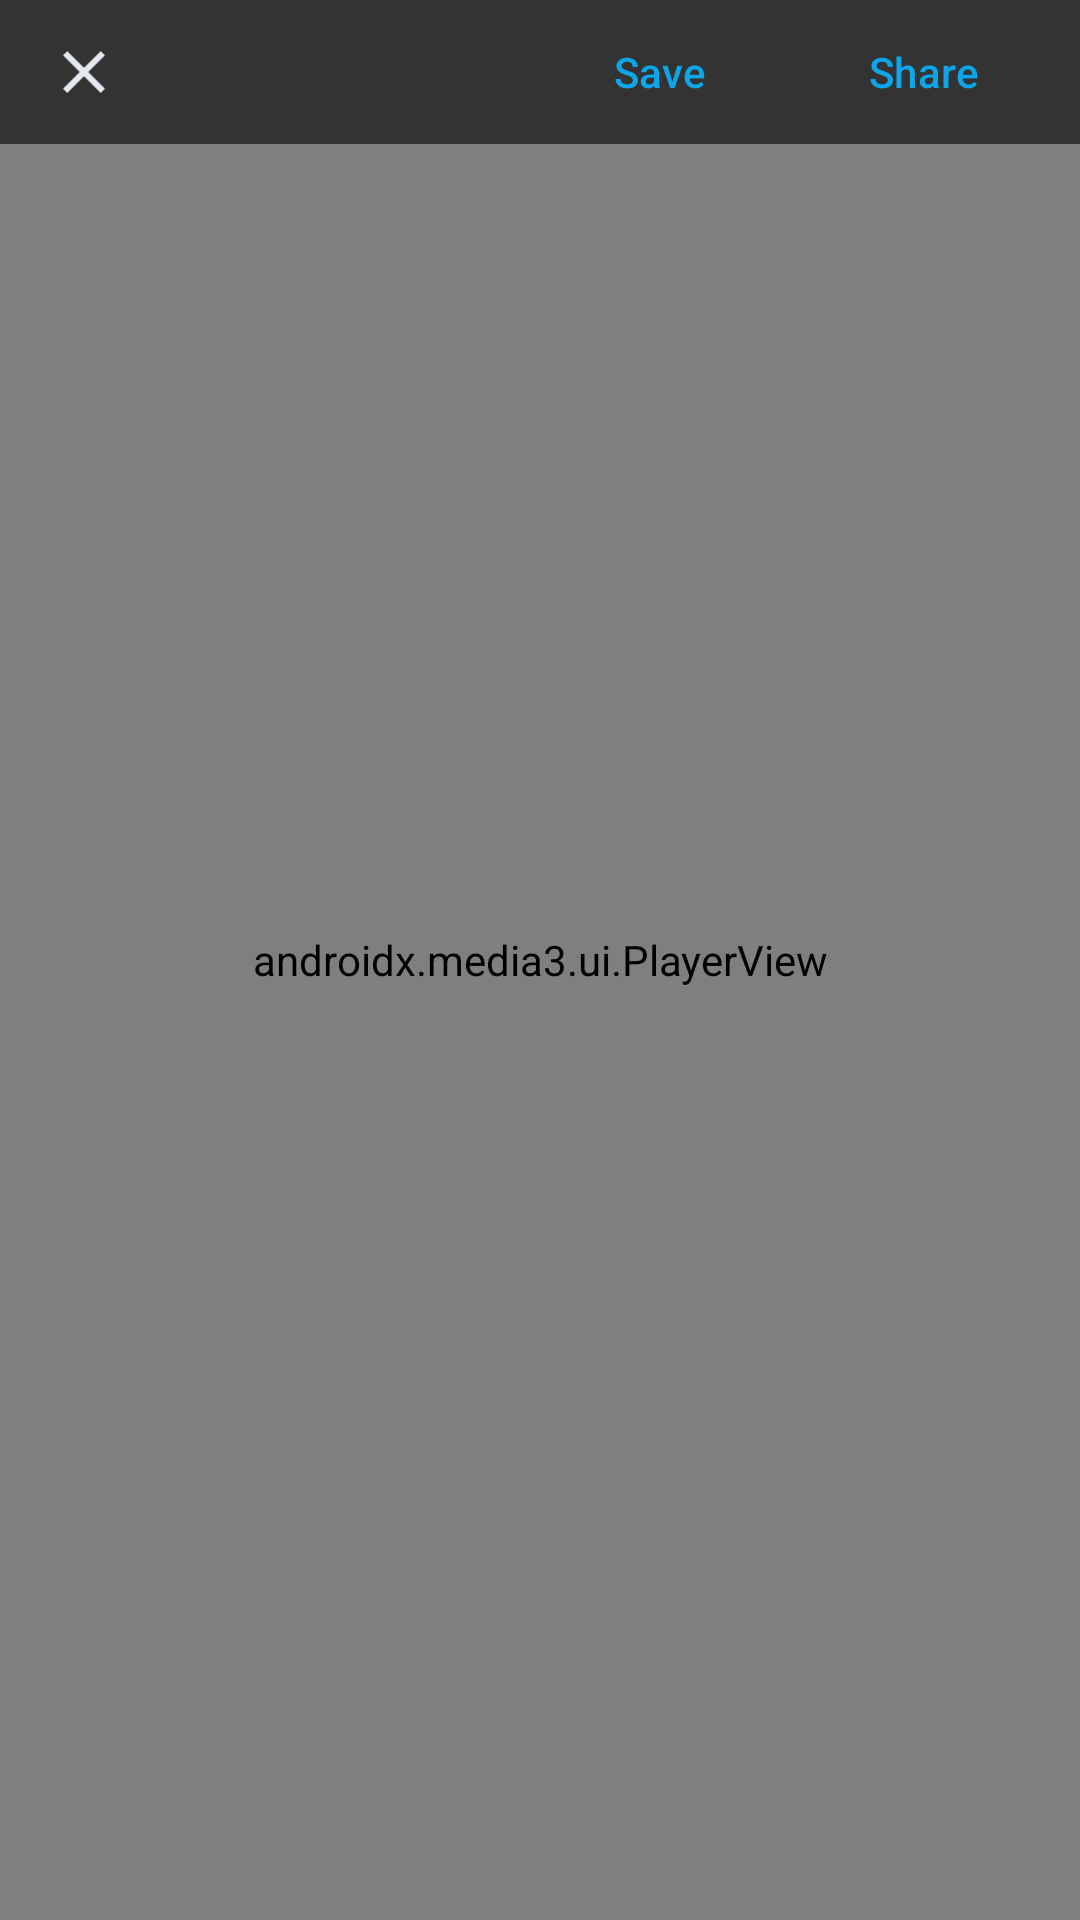

Reconstruct the res/layout file that produces this screen, plus the resources it refers to.
<!-- AndroidManifest.xml: activity theme Theme.ClipHanger.Player -->
<!-- res/layout/activity_player.xml -->
<?xml version="1.0" encoding="utf-8"?>
<FrameLayout xmlns:android="http://schemas.android.com/apk/res/android"
    xmlns:app="http://schemas.android.com/apk/res-auto"
    android:id="@+id/root"
    android:layout_width="match_parent"
    android:layout_height="match_parent"
    android:background="@android:color/black">

    <androidx.media3.ui.PlayerView
        android:id="@+id/player"
        android:layout_width="match_parent"
        android:layout_height="match_parent"
        app:show_buffering="when_playing"
        app:show_shuffle_button="false"
        app:show_subtitle_button="false"
        app:use_artwork="false" />

    <LinearLayout
        android:id="@+id/top_bar"
        android:layout_width="match_parent"
        android:layout_height="wrap_content"
        android:layout_gravity="top"
        android:background="#99000000"
        android:gravity="center_vertical"
        android:orientation="horizontal"
        android:paddingStart="4dp"
        android:paddingEnd="8dp">

        <ImageButton
            android:id="@+id/close"
            android:layout_width="48dp"
            android:layout_height="48dp"
            android:background="?attr/selectableItemBackgroundBorderless"
            android:contentDescription="@string/player_close"
            android:src="@drawable/ic_close" />

        <LinearLayout
            android:layout_width="0dp"
            android:layout_height="wrap_content"
            android:layout_weight="1"
            android:orientation="vertical"
            android:paddingStart="4dp"
            android:paddingEnd="4dp">

            <TextView
                android:id="@+id/title"
                android:layout_width="match_parent"
                android:layout_height="wrap_content"
                android:ellipsize="end"
                android:maxLines="1"
                android:textColor="@color/clip_text"
                android:textSize="15sp"
                android:textStyle="bold" />

            <TextView
                android:id="@+id/subtitle"
                android:layout_width="match_parent"
                android:layout_height="wrap_content"
                android:ellipsize="middle"
                android:fontFamily="monospace"
                android:maxLines="1"
                android:textColor="@color/clip_dim"
                android:textSize="11sp" />
        </LinearLayout>

        <com.google.android.material.button.MaterialButton
            android:id="@+id/save"
            style="@style/Widget.Material3.Button.TextButton"
            android:layout_width="wrap_content"
            android:layout_height="wrap_content"
            android:text="@string/player_save" />

        <com.google.android.material.button.MaterialButton
            android:id="@+id/share"
            style="@style/Widget.Material3.Button.TextButton"
            android:layout_width="wrap_content"
            android:layout_height="wrap_content"
            android:text="@string/player_share" />
    </LinearLayout>

    
    <TextView
        android:id="@+id/message"
        android:layout_width="wrap_content"
        android:layout_height="wrap_content"
        android:layout_gravity="center"
        android:layout_margin="32dp"
        android:background="@color/clip_surface"
        android:gravity="center"
        android:padding="20dp"
        android:textColor="@color/clip_dim"
        android:textSize="14sp"
        android:visibility="gone" />
</FrameLayout>
<!-- resources referenced by this layout -->
<resources>
  <color name="clip_dim">#FF94A3B8</color>
  <color name="clip_surface">#FF111827</color>
  <color name="clip_text">#FFE2E8F0</color>
  <!-- drawable ic_close (drawable) -->
  <?xml version="1.0" encoding="utf-8"?>
  <vector xmlns:android="http://schemas.android.com/apk/res/android"
      android:width="24dp"
      android:height="24dp"
      android:viewportWidth="24"
      android:viewportHeight="24">
      <path
          android:fillColor="#FFE2E8F0"
          android:pathData="M19,6.41L17.59,5 12,10.59 6.41,5 5,6.41 10.59,12 5,17.59 6.41,19 12,13.41 17.59,19 19,17.59 13.41,12z" />
  </vector>
  <string name="player_close">Close</string>
  <string name="player_save">Save</string>
  <string name="player_share">Share</string>
  <style name="Theme.ClipHanger.Player" parent="Theme.ClipHanger">
          <item name="android:windowBackground">@android:color/black</item>
          <item name="android:statusBarColor">@android:color/black</item>
          <item name="android:navigationBarColor">@android:color/black</item>
      </style>
  <style name="Theme.ClipHanger" parent="Theme.Material3.Dark.NoActionBar">
          <item name="colorPrimary">@color/clip_accent</item>
          <item name="colorOnPrimary">@color/clip_bg</item>
          <item name="colorSecondary">@color/clip_accent_bright</item>
          <item name="android:colorBackground">@color/clip_bg</item>
          <item name="colorSurface">@color/clip_surface</item>
          <item name="android:windowBackground">@color/clip_bg</item>
          <item name="android:statusBarColor">@color/clip_bg</item>
          <item name="android:navigationBarColor">@color/clip_bg</item>
      </style>
  <color name="clip_accent">#FF0EA5E9</color>
  <color name="clip_bg">#FF0A0E17</color>
  <color name="clip_accent_bright">#FF38BDF8</color>
</resources>
